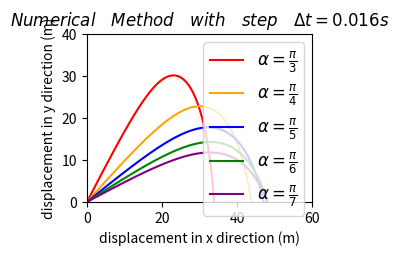

Write the Python code that produced this figure.
import matplotlib.pyplot as plt
import numpy as np
import math

b,m,k,v0=0.05,1,1,90
steps=500
g=9.8
def getEulerCoordinates(alpha):
  deltaT=8/steps
  v0x=v0*math.cos(alpha)
  v0y=v0*math.sin(alpha)
  vxList=[v0x]
  vyList=[v0y]
  xList=[0]
  yList=[0]
  for i in range(0,steps):
    vxList.append(vxList[i]*(1-b/m*math.sqrt(vxList[i]*vxList[i]+vyList[i]*vyList[i])*deltaT))
    vyList.append(-g*deltaT+vyList[i]*(1-b/m*math.sqrt(vxList[i]*vxList[i]+vyList[i]*vyList[i])*deltaT))
  for j in range(1,steps):
    xList.append(xList[j-1]+vxList[j-1]*deltaT)
    yList.append(yList[j-1]+vyList[j-1]*deltaT)
  return(xList,yList)

fig = plt.figure()
ax1 = fig.add_subplot(2, 2, 1)
ax1.set(xlim=[0, 60],
        ylim=[0, 40],
        title=r'$Numerical\quad Method\quad with\quad step\quad \Delta t=0.016s$',
        ylabel='displacement in y direction (m)',
        xlabel='displacement in x direction (m)')
(XEulerList1, yEulerList1) = getEulerCoordinates(np.pi/3)
(XEulerList2, yEulerList2) = getEulerCoordinates(np.pi/4)
(XEulerList3, yEulerList3) = getEulerCoordinates(np.pi/5)
(XEulerList4, yEulerList4) = getEulerCoordinates(np.pi/6)
(XEulerList5, yEulerList5) = getEulerCoordinates(np.pi/7)
plot1 = plt.plot(XEulerList1, yEulerList1, color='red', label=r'$\alpha=\frac{\pi}{3}$')
plot2 = plt.plot(XEulerList2, yEulerList2, color='orange', label=r'$\alpha=\frac{\pi}{4}$')
plot3 = plt.plot(XEulerList3, yEulerList3, color='blue', label=r'$\alpha=\frac{\pi}{5}$')
plot3 = plt.plot(XEulerList4, yEulerList4, color='green', label=r'$\alpha=\frac{\pi}{6}$')
plot3 = plt.plot(XEulerList5, yEulerList5, color='purple', label=r'$\alpha=\frac{\pi}{7}$')
plt.legend(loc='upper right', fontsize="12")
plt.show()